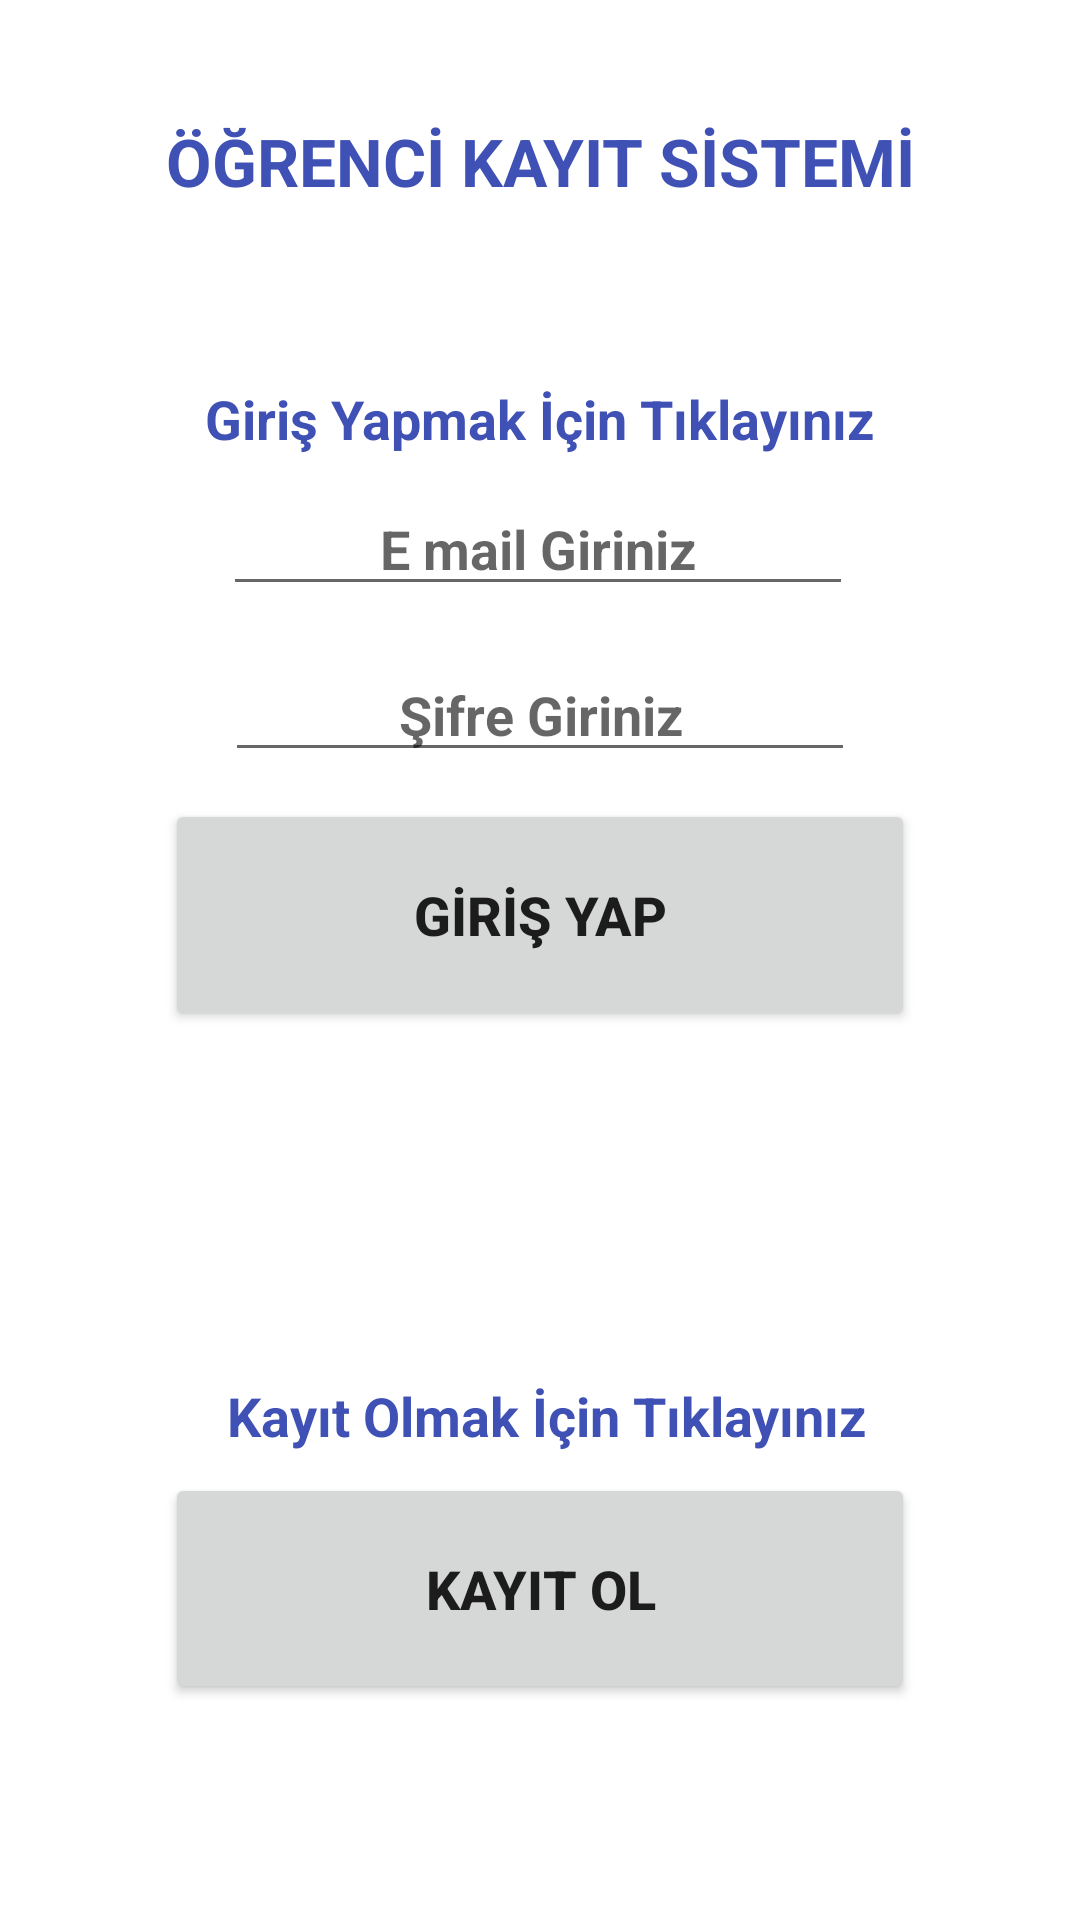

The Android layout XML behind this screen, and the referenced resources:
<!-- AndroidManifest.xml: application theme Theme.OgrenciKayitProjesi -->
<!-- res/layout/activity_h_d__giris_sayfasi.xml -->
<?xml version="1.0" encoding="utf-8"?>
<androidx.constraintlayout.widget.ConstraintLayout xmlns:android="http://schemas.android.com/apk/res/android"
    xmlns:app="http://schemas.android.com/apk/res-auto"
    xmlns:tools="http://schemas.android.com/tools"
    android:layout_width="match_parent"
    android:layout_height="match_parent"
    tools:context=".HD_GirisSayfasi">

    <Button
        android:id="@+id/hd_btn_girisGirisyap"
        android:layout_width="250dp"
        android:layout_height="0dp"
        android:layout_marginBottom="116dp"
        android:onClick="hd_girisYap"
        android:text="GİRİŞ YAP"
        android:textSize="18sp"
        android:textStyle="bold"
        app:layout_constraintBottom_toTopOf="@+id/hd_txt_kayit"
        app:layout_constraintEnd_toEndOf="parent"
        app:layout_constraintStart_toStartOf="parent"
        app:layout_constraintTop_toBottomOf="@+id/hd_etxt_girisSifre" />

    <Button
        android:id="@+id/hd_btn_girisKayitol"
        android:layout_width="250dp"
        android:layout_height="0dp"
        android:layout_marginBottom="72dp"
        android:onClick="hd_kayitOl"
        android:text="KAYIT OL"
        android:textSize="18sp"
        android:textStyle="bold"
        app:layout_constraintBottom_toBottomOf="parent"
        app:layout_constraintEnd_toEndOf="parent"
        app:layout_constraintStart_toStartOf="parent"
        app:layout_constraintTop_toBottomOf="@+id/hd_txt_kayit" />

    <EditText
        android:id="@+id/hd_etxt_girisEmail"
        android:layout_width="wrap_content"
        android:layout_height="wrap_content"
        android:layout_marginStart="6dp"
        android:layout_marginBottom="14dp"
        android:ems="10"
        android:hint="E mail Giriniz"
        android:inputType="textPersonName"
        android:textAlignment="center"
        android:textSize="18sp"
        android:textStyle="bold"
        app:layout_constraintBottom_toTopOf="@+id/hd_etxt_girisSifre"
        app:layout_constraintStart_toStartOf="@+id/hd_txt_giris"
        app:layout_constraintTop_toBottomOf="@+id/hd_txt_giris" />

    <EditText
        android:id="@+id/hd_etxt_girisSifre"
        android:layout_width="wrap_content"
        android:layout_height="wrap_content"
        android:layout_marginStart="20dp"
        android:layout_marginBottom="9dp"
        android:ems="10"
        android:hint="Şifre Giriniz"
        android:inputType="textPersonName"
        android:textAlignment="center"
        android:textStyle="bold"
        app:layout_constraintBottom_toTopOf="@+id/hd_btn_girisGirisyap"
        app:layout_constraintStart_toStartOf="@+id/hd_btn_girisGirisyap"
        app:layout_constraintTop_toBottomOf="@+id/hd_etxt_girisEmail" />

    <TextView
        android:id="@+id/hd_txt_baslik"
        android:layout_width="wrap_content"
        android:layout_height="wrap_content"
        android:layout_marginTop="39dp"
        android:layout_marginBottom="59dp"
        android:text="ÖĞRENCİ KAYIT SİSTEMİ"
        android:textColor="#3F51B5"
        android:textSize="22sp"
        android:textStyle="bold"
        app:layout_constraintBottom_toTopOf="@+id/hd_txt_giris"
        app:layout_constraintEnd_toEndOf="parent"
        app:layout_constraintStart_toStartOf="parent"
        app:layout_constraintTop_toTopOf="parent" />

    <TextView
        android:id="@+id/hd_txt_giris"
        android:layout_width="wrap_content"
        android:layout_height="wrap_content"
        android:layout_marginStart="13dp"
        android:layout_marginBottom="9dp"
        android:text="Giriş Yapmak İçin Tıklayınız"
        android:textColor="#3F51B5"
        android:textSize="18sp"
        android:textStyle="bold"
        app:layout_constraintBottom_toTopOf="@+id/hd_etxt_girisEmail"
        app:layout_constraintStart_toStartOf="@+id/hd_txt_baslik"
        app:layout_constraintTop_toBottomOf="@+id/hd_txt_baslik" />

    <TextView
        android:id="@+id/hd_txt_kayit"
        android:layout_width="wrap_content"
        android:layout_height="wrap_content"
        android:layout_marginEnd="16dp"
        android:layout_marginBottom="7dp"
        android:text="Kayıt Olmak İçin Tıklayınız"
        android:textColor="#3F51B5"
        android:textSize="18sp"
        android:textStyle="bold"
        app:layout_constraintBottom_toTopOf="@+id/hd_btn_girisKayitol"
        app:layout_constraintEnd_toEndOf="@+id/hd_btn_girisKayitol"
        app:layout_constraintTop_toBottomOf="@+id/hd_btn_girisGirisyap" />
</androidx.constraintlayout.widget.ConstraintLayout>
<!-- resources referenced by this layout -->
<resources>
  <style name="Theme.OgrenciKayitProjesi" parent="Theme.MaterialComponents.DayNight.DarkActionBar">
          
          <item name="colorPrimary">@color/purple_500</item>
          <item name="colorPrimaryVariant">@color/purple_700</item>
          <item name="colorOnPrimary">@color/white</item>
          
          <item name="colorSecondary">@color/teal_200</item>
          <item name="colorSecondaryVariant">@color/teal_700</item>
          <item name="colorOnSecondary">@color/black</item>
          
          <item name="android:statusBarColor" tools:targetApi="l">?attr/colorPrimaryVariant</item>
          
      </style>
  <!-- not gathered from this repository: default colours our renderer supplied (Android Studio template values) -->
  <color name="purple_500">#FF6200EE</color>
  <color name="purple_700">#FF3700B3</color>
  <color name="teal_200">#FF03DAC5</color>
  <color name="teal_700">#FF018786</color>
  <color name="black">#FF000000</color>
  <color name="white">#FFFFFFFF</color>
</resources>
